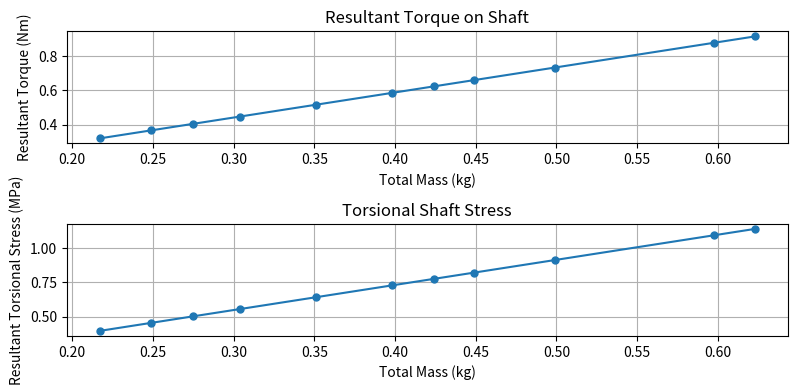

Write Python code to recreate this figure.
import matplotlib.pyplot as plt
import matplotlib.patches as ptc
import numpy as np

# Constants
leverArm = 0.15 # m
T_in = 0.16 # Nm
m_bottle = 0.107 # kg
m_cap = 0.047 # kg
g = 9.81
r_shaft = 8/1000 # m
conversion = 1e-6

mass_tested = np.array([0.170, 0.202,0.228,0.257,0.304,
               0.351,0.377,0.402,0.452,0.551,0.576]) # mass of water + bottle (no cap)

#Compute resultant torque acting on shaft
total_mass = mass_tested + m_cap
force_r = total_mass*g
torque = force_r*leverArm

#Compute torque-based SF
max_torque = torque[-1]
SF = max_torque/T_in
print('Achieved FOS:', np.round(SF,3))

#Compute torsion curve
J = (np.pi/2)*(r_shaft**4)
tau = ((torque*r_shaft)/J)*conversion
print(tau)

#Plotting torque vs mass
plt.figure(figsize=(8,4))
plt.subplot(2,1,1)
plt.plot(total_mass,torque, marker='o', linestyle='-', markersize=5)
plt.xlabel('Total Mass (kg)')
plt.ylabel('Resultant Torque (Nm)')
plt.title('Resultant Torque on Shaft')
plt.grid(True)
plt.tight_layout()

plt.subplot(2,1,2)
plt.plot(total_mass,tau, marker='o', linestyle='-', markersize=5)
plt.xlabel('Total Mass (kg)')
plt.ylabel('Resultant Torsional Stress (MPa)')
plt.title('Torsional Shaft Stress')
plt.grid(True)
plt.tight_layout()
plt.show()


